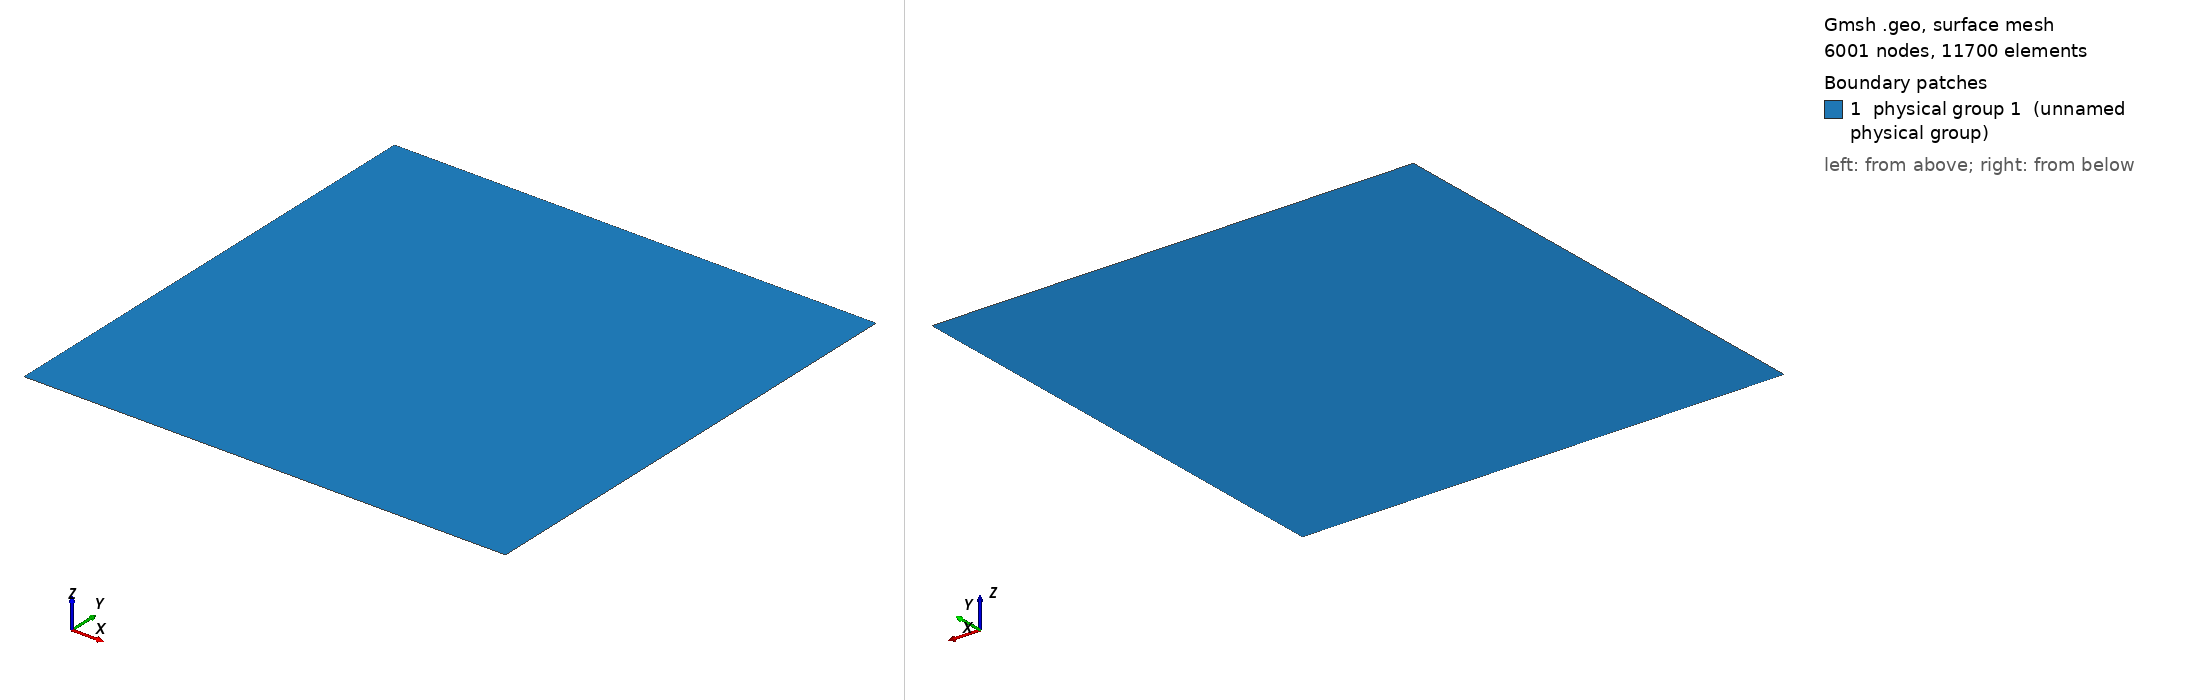

Gmsh geometry script, surface-meshed: 6001 nodes, 11700 surface elements. Boundary patches (legend numbers): 1 physical group 1 (unnamed physical group). Left view from above one corner, right view from below the opposite corner. Legend entries are the model's physical surfaces. The drawing asked Gmsh for element sizes between 1% and 20% of the model's largest extent; the script's own settings can give other sizes.

=== channel_unstr.geo (drawn) ===

Point(1) = {0, 0, 0, 6.283185307179586/50};
Extrude {0, 6.283185307179586, 0} {
  Point{1};Layers{100};
}
Point(3) = {6.283185307179586, 0, 0, 6.283185307179586/50};
Extrude {0, 6.283185307179586, 0} {
  Point{3};Layers{100};
}
Line(3)={1,3};
Line(4)={2,4};
Line Loop(5) = {4, -2, -3, 1};
Plane Surface(6) = {5};

Physical Line(1) = {1};
Physical Line(2) = {2};
Physical Line(3) = {3};
Physical Line(4) = {4};
Physical Surface(1) = {6};
